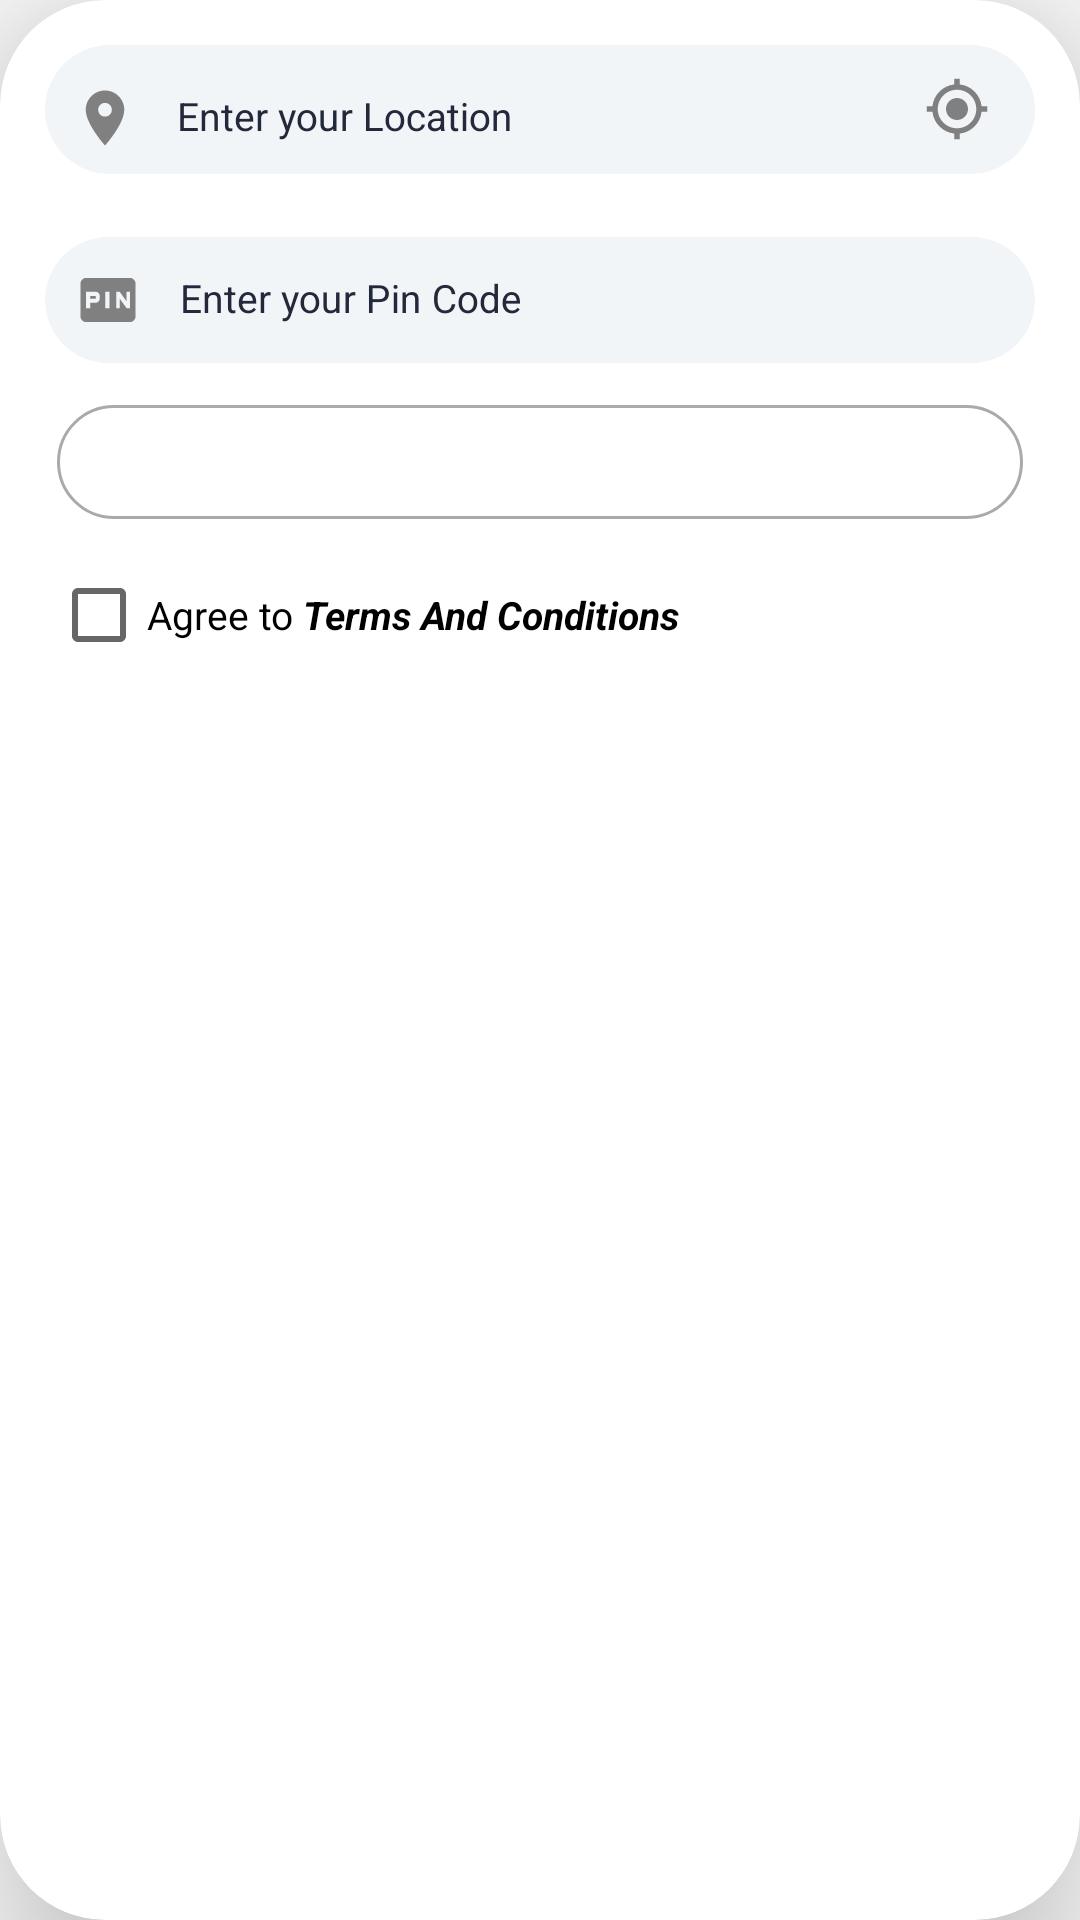

Produce the Android XML layout that renders to this screen, including the resource entries it uses.
<!-- AndroidManifest.xml: application theme AppTheme -->
<!-- res/layout/card_view02.xml -->
<?xml version="1.0" encoding="utf-8"?>
<androidx.cardview.widget.CardView xmlns:android="http://schemas.android.com/apk/res/android"
    xmlns:app="http://schemas.android.com/apk/res-auto"
    xmlns:tools="http://schemas.android.com/tools"
    android:layout_width="match_parent"
    android:layout_height="match_parent"
    android:background="@color/whiteSmoke"
    app:cardCornerRadius="35dp"
    app:cardElevation="30dp"
    tools:context=".SignUp02"
    tools:ignore="HardcodedText">

    <LinearLayout
        android:layout_width="match_parent"
        android:layout_height="match_parent"
        android:layout_margin="10dp"
        android:orientation="vertical">

        <RelativeLayout
            android:layout_width="match_parent"
            android:layout_height="wrap_content"
            android:layout_margin="@dimen/activity01_internalMargin"
            android:background="@drawable/text_edit_style"
            android:padding="0dp">

            <ImageView
                android:id="@+id/gpsIcon"
                android:layout_width="@dimen/drawableSize"
                android:layout_height="@dimen/drawableSize"
                android:layout_alignParentEnd="true"
                android:layout_centerVertical="true"
                android:layout_marginEnd="15dp"
                android:contentDescription="GPS Icon"
                android:src="@drawable/icon_gps"
                android:translationZ="1dp" />

            <com.google.android.material.textfield.TextInputLayout
                android:layout_width="match_parent"
                android:layout_height="wrap_content"
                android:layout_alignParentStart="true"
                android:layout_alignParentEnd="true"
                android:layout_centerVertical="true"
                android:layout_marginLeft="9dp"
                android:layout_marginRight="9dp"
                android:paddingBottom="5dp"
                android:layout_marginBottom="@dimen/activity01_internalMargin"
                android:textColorHint="@color/darkBlue">

                <com.google.android.material.textfield.TextInputEditText
                    android:id="@+id/locationTextView"
                    android:layout_width="match_parent"
                    android:layout_height="match_parent"
                    android:background="@android:color/transparent"
                    android:drawableStart="@drawable/icon_location"
                    android:drawablePadding="@dimen/drawablePadding"
                    android:hint="Enter your Location"
                    android:textSize="@dimen/normal_text_size" />

            </com.google.android.material.textfield.TextInputLayout>

        </RelativeLayout>

        <com.google.android.material.textfield.TextInputLayout
            android:layout_width="match_parent"
            android:layout_height="wrap_content"
            android:layout_margin="@dimen/activity01_internalMargin"
            android:textColorHint="@color/darkBlue">

            <com.google.android.material.textfield.TextInputEditText
                android:id="@+id/pinTextView"
                android:layout_width="match_parent"
                android:layout_height="match_parent"
                android:background="@drawable/text_edit_style"
                android:drawableStart="@drawable/icon_pin"
                android:drawablePadding="@dimen/drawablePadding"
                android:hint="Enter your Pin Code"
                android:inputType="number"
                android:textSize="@dimen/normal_text_size" />

        </com.google.android.material.textfield.TextInputLayout>

        <LinearLayout
            android:layout_width="match_parent"
            android:layout_height="wrap_content"
            android:layout_gravity="center_vertical"
            android:layout_margin="@dimen/activity01_internalMargin"
            android:orientation="vertical">

            <RelativeLayout
                android:layout_width="match_parent"
                android:layout_height="wrap_content"
                android:layout_margin="4dp"
                android:layout_weight="1"
                android:background="@drawable/spinner_custom_style"
                android:padding="0dp">

                <ImageView
                    android:id="@+id/countrySpinnerIcon"
                    android:layout_width="30dp"
                    android:layout_height="35dp"
                    android:layout_alignParentEnd="true"
                    android:layout_centerVertical="true"
                    android:layout_marginBottom="3dp"
                    android:background="@drawable/spinner_right_icon"
                    android:contentDescription="Dropdown Image" />

                <Spinner
                    android:id="@+id/countrySpinner"
                    android:layout_width="match_parent"
                    android:layout_height="wrap_content"
                    android:layout_alignParentStart="true"
                    android:layout_centerVertical="true"
                    android:layout_marginLeft="15dp"
                    android:layout_toStartOf="@id/countrySpinnerIcon"
                    android:background="@android:color/transparent" />

            </RelativeLayout>

            <RelativeLayout
                android:id="@+id/stateSpinnerLayout"
                android:layout_width="match_parent"
                android:layout_height="wrap_content"
                android:layout_margin="4dp"
                android:layout_weight="1"
                android:background="@drawable/spinner_custom_style"
                android:padding="0dp"
                android:visibility="gone">

                <ImageView
                    android:id="@+id/stateSpinnerIcon"
                    android:layout_width="30dp"
                    android:layout_height="35dp"
                    android:layout_alignParentEnd="true"
                    android:layout_centerVertical="true"
                    android:layout_marginBottom="3dp"
                    android:background="@drawable/spinner_right_icon"
                    android:contentDescription="Dropdown Image" />

                <Spinner
                    android:id="@+id/stateSpinner"
                    android:layout_width="match_parent"
                    android:layout_height="wrap_content"
                    android:layout_alignParentStart="true"
                    android:layout_centerVertical="true"
                    android:layout_marginStart="15dp"
                    android:layout_toStartOf="@id/stateSpinnerIcon"
                    android:background="@android:color/transparent" />

            </RelativeLayout>

            <com.google.android.material.textfield.TextInputLayout
                android:id="@+id/stateParentLayout"
                android:layout_width="match_parent"
                android:layout_height="match_parent"
                android:textColorHint="@color/darkBlue"
                android:visibility="gone">

                <com.google.android.material.textfield.TextInputEditText
                    android:id="@+id/stateTextView"
                    android:layout_width="match_parent"
                    android:layout_height="wrap_content"
                    android:layout_margin="4dp"
                    android:layout_weight="1"
                    android:background="@drawable/text_edit_style"
                    android:drawableStart="@drawable/icon_city"
                    android:drawablePadding="@dimen/drawablePadding"
                    android:gravity="center_vertical"
                    android:hint="Enter your State"
                    android:textSize="@dimen/normal_text_size" />

            </com.google.android.material.textfield.TextInputLayout>

        </LinearLayout>

        <CheckBox
            android:id="@+id/conditionsCheckbox"
            android:layout_width="match_parent"
            android:layout_height="wrap_content"
            android:layout_margin="7dp"
            android:text="@string/termsAndConditionsText"
            android:textSize="@dimen/normal_text_size" />

    </LinearLayout>

</androidx.cardview.widget.CardView>
<!-- resources referenced by this layout -->
<resources>
  <color name="darkBlue">#23283a</color>
  <color name="whiteSmoke">#fafafa</color>
  <dimen name="activity01_internalMargin">5dp</dimen>
  <dimen name="drawablePadding">13dp</dimen>
  <dimen name="drawableSize">22dp</dimen>
  <dimen name="normal_text_size">13sp</dimen>
  <!-- drawable icon_city (drawable) -->
  <vector xmlns:android="http://schemas.android.com/apk/res/android"
      android:width="@dimen/drawableSize"
      android:height="@dimen/drawableSize"
      android:tint="#808080"
      android:viewportWidth="24.0"
      android:viewportHeight="24.0">
      <path
          android:fillColor="#FF000000"
          android:pathData="M15,11L15,5l-3,-3 -3,3v2L3,7v14h18L21,11h-6zM7,19L5,19v-2h2v2zM7,15L5,15v-2h2v2zM7,11L5,11L5,9h2v2zM13,19h-2v-2h2v2zM13,15h-2v-2h2v2zM13,11h-2L11,9h2v2zM13,7h-2L11,5h2v2zM19,19h-2v-2h2v2zM19,15h-2v-2h2v2z" />
  </vector>
  <!-- drawable icon_location (drawable) -->
  <vector xmlns:android="http://schemas.android.com/apk/res/android"
      android:width="@dimen/drawableSize"
      android:height="@dimen/drawableSize"
      android:tint="#808080"
      android:viewportWidth="24.0"
      android:viewportHeight="24.0">
      <path
          android:fillColor="#FF000000"
          android:pathData="M12,2C8.13,2 5,5.13 5,9c0,5.25 7,13 7,13s7,-7.75 7,-13c0,-3.87 -3.13,-7 -7,-7zM12,11.5c-1.38,0 -2.5,-1.12 -2.5,-2.5s1.12,-2.5 2.5,-2.5 2.5,1.12 2.5,2.5 -1.12,2.5 -2.5,2.5z" />
  </vector>
  <!-- drawable icon_pin (drawable) -->
  <vector xmlns:android="http://schemas.android.com/apk/res/android"
      android:width="@dimen/drawableSize"
      android:height="@dimen/drawableSize"
      android:tint="#808080"
      android:viewportWidth="24.0"
      android:viewportHeight="24.0">
      <path
          android:fillColor="#FF000000"
          android:pathData="M5.5,10.5h2v1h-2zM20,4L4,4c-1.11,0 -1.99,0.89 -1.99,2L2,18c0,1.11 0.89,2 2,2h16c1.11,0 2,-0.89 2,-2L22,6c0,-1.11 -0.89,-2 -2,-2zM9,11.5c0,0.85 -0.65,1.5 -1.5,1.5h-2v2L4,15L4,9h3.5c0.85,0 1.5,0.65 1.5,1.5v1zM12.5,15L11,15L11,9h1.5v6zM20,15h-1.2l-2.55,-3.5L16.25,15L15,15L15,9h1.25l2.5,3.5L18.75,9L20,9v6z" />
  </vector>
  <!-- drawable spinner_custom_style (drawable) -->
  <?xml version="1.0" encoding="utf-8"?>
  <shape xmlns:android="http://schemas.android.com/apk/res/android">
      <corners android:radius="35dp" />
      <solid android:color="@android:color/transparent" />
      <stroke
          android:width="1dp"
          android:color="@android:color/darker_gray" />
  </shape>
  <!-- drawable text_edit_style (drawable) -->
  <?xml version="1.0" encoding="utf-8"?>
  <shape xmlns:android="http://schemas.android.com/apk/res/android">
      <corners android:radius="25dp" />
      <padding
          android:bottom="10dp"
          android:left="10dp"
          android:right="10dp"
          android:top="10dp" />
      <solid android:color="@color/azure" />
  </shape>
  <string name="termsAndConditionsText">Agree to <i><b>Terms And Conditions</b></i></string>
  <style name="AppTheme" parent="Theme.AppCompat.Light.NoActionBar">
          
          <item name="colorPrimary">@color/colorPrimary</item>
          <item name="colorPrimaryDark">@color/colorPrimaryDark</item>
          <item name="colorAccent">@color/colorAccent</item>'
      </style>
  <color name="azure">#F1F5F8</color>
  <color name="colorPrimary">#008577</color>
  <color name="colorPrimaryDark">#00574B</color>
  <color name="colorAccent">#D81B60</color>
</resources>
